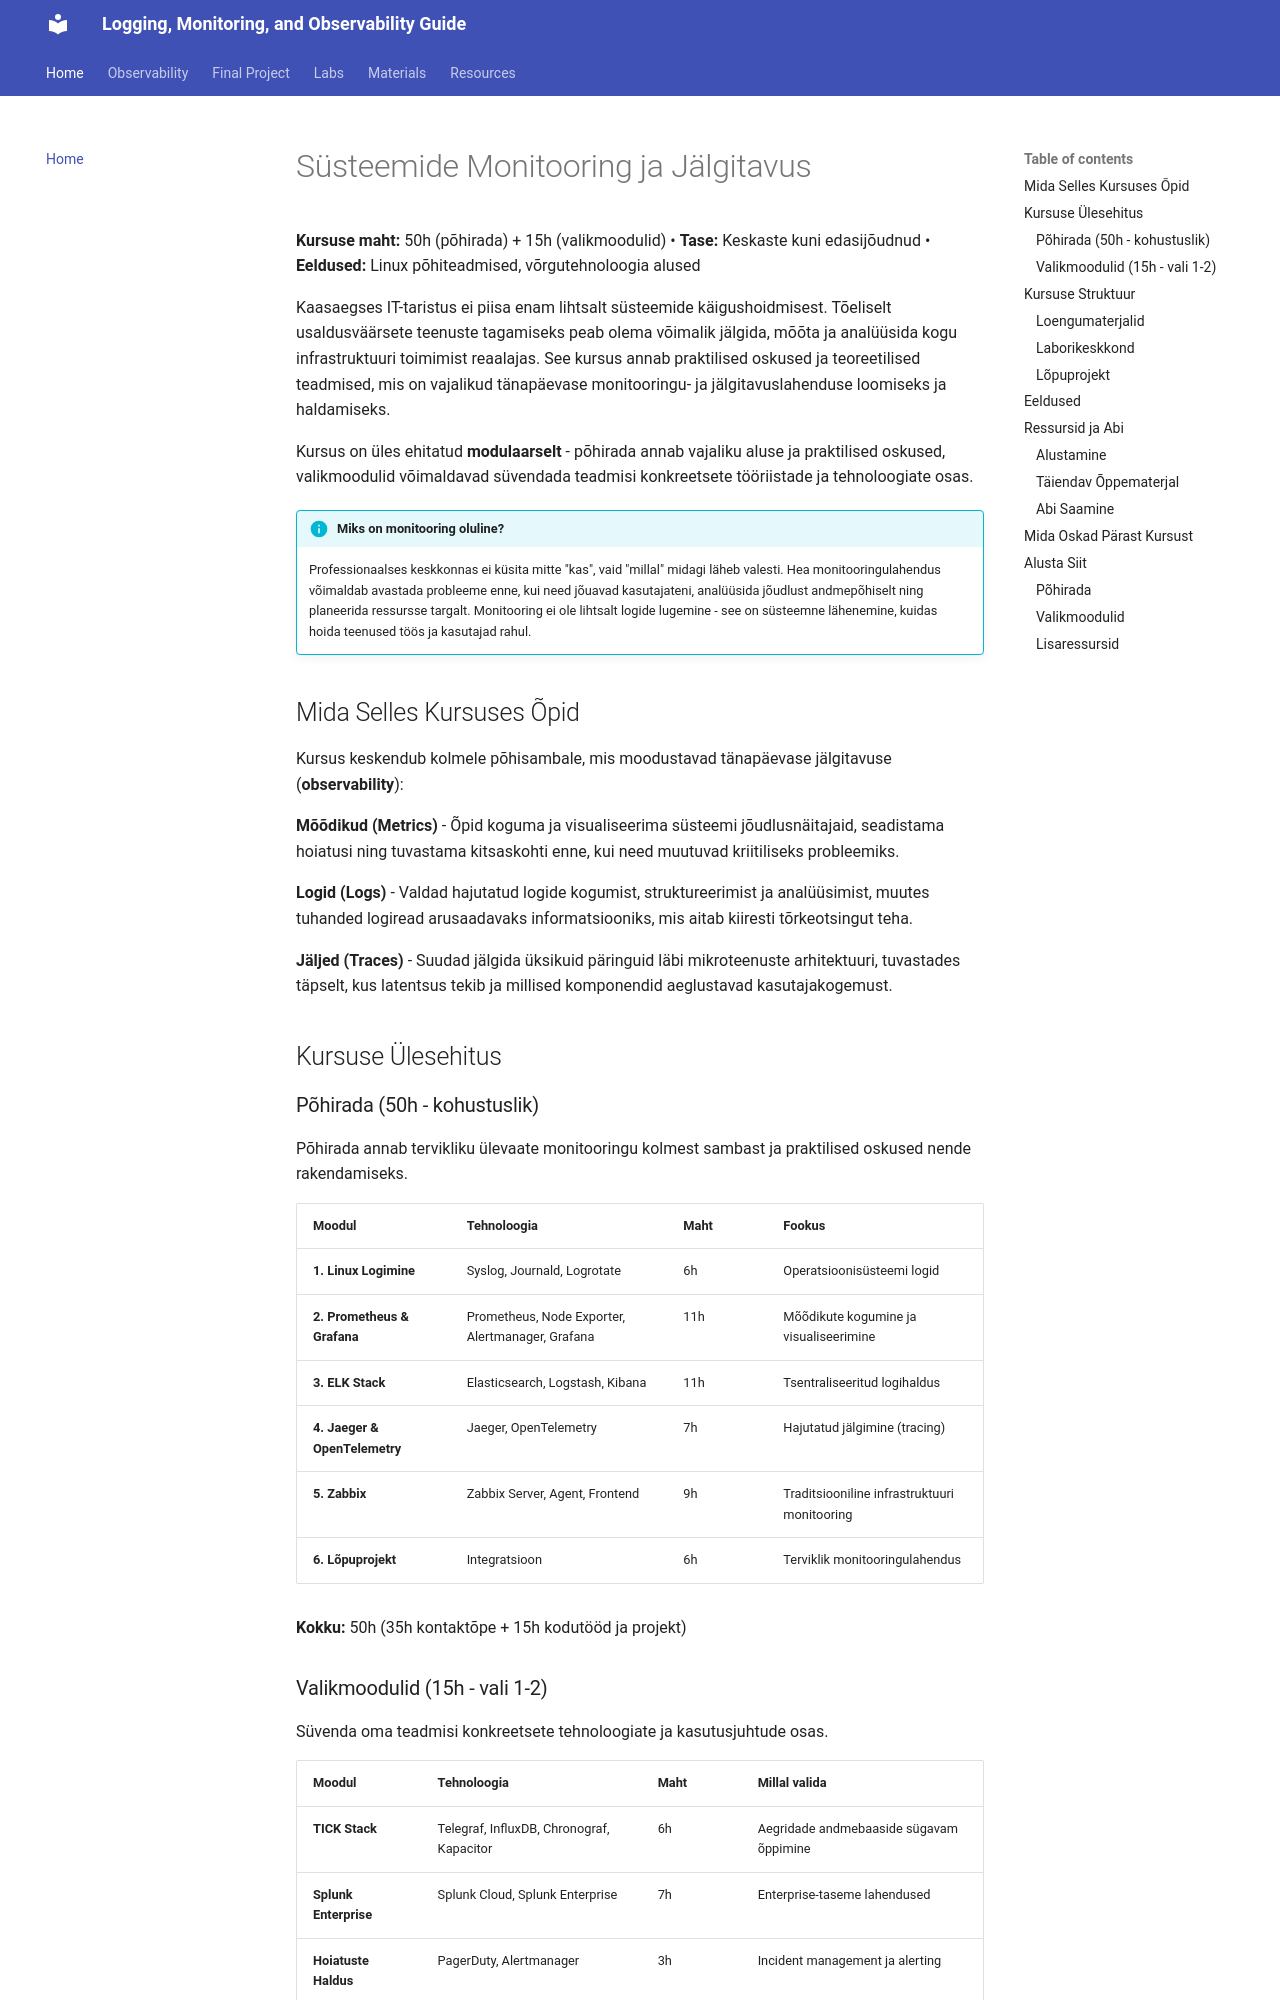

repository: mariatesttalvik/monitoring · page: index.html · generator: mkdocs

# Süsteemide Monitooring ja Jälgitavus

**Kursuse maht:** 50h (põhirada) + 15h (valikmoodulid) • **Tase:** Keskaste kuni edasijõudnud • **Eeldused:** Linux põhiteadmised, võrgutehnoloogia alused

Kaasaegses IT-taristus ei piisa enam lihtsalt süsteemide käigushoidmisest. Tõeliselt usaldusväärsete teenuste tagamiseks peab olema võimalik jälgida, mõõta ja analüüsida kogu infrastruktuuri toimimist reaalajas. See kursus annab praktilised oskused ja teoreetilised teadmised, mis on vajalikud tänapäevase monitooringu- ja jälgitavuslahenduse loomiseks ja haldamiseks.

Kursus on üles ehitatud **modulaarselt** - põhirada annab vajaliku aluse ja praktilised oskused, valikmoodulid võimaldavad süvendada teadmisi konkreetsete tööriistade ja tehnoloogiate osas.

!!! info "Miks on monitooring oluline?"
    Professionaalses keskkonnas ei küsita mitte "kas", vaid "millal" midagi läheb valesti. Hea monitooringulahendus võimaldab avastada probleeme enne, kui need jõuavad kasutajateni, analüüsida jõudlust andmepõhiselt ning planeerida ressursse targalt. Monitooring ei ole lihtsalt logide lugemine - see on süsteemne lähenemine, kuidas hoida teenused töös ja kasutajad rahul.

## Mida Selles Kursuses Õpid

Kursus keskendub kolmele põhisambale, mis moodustavad tänapäevase jälgitavuse (**observability**):

**Mõõdikud (Metrics)** - Õpid koguma ja visualiseerima süsteemi jõudlusnäitajaid, seadistama hoiatusi ning tuvastama kitsaskohti enne, kui need muutuvad kriitiliseks probleemiks.

**Logid (Logs)** - Valdad hajutatud logide kogumist, struktureerimist ja analüüsimist, muutes tuhanded logiread arusaadavaks informatsiooniks, mis aitab kiiresti tõrkeotsingut teha.

**Jäljed (Traces)** - Suudad jälgida üksikuid päringuid läbi mikroteenuste arhitektuuri, tuvastades täpselt, kus latentsus tekib ja millised komponendid aeglustavad kasutajakogemust.

## Kursuse Ülesehitus

### Põhirada (50h - kohustuslik)

Põhirada annab tervikliku ülevaate monitooringu kolmest sambast ja praktilised oskused nende rakendamiseks.

| Moodul | Tehnoloogia | Maht | Fookus |
|--------|-------------|------|--------|
| **1. Linux Logimine** | Syslog, Journald, Logrotate | 6h | Operatsioonisüsteemi logid |
| **2. Prometheus & Grafana** | Prometheus, Node Exporter, Alertmanager, Grafana | 11h | Mõõdikute kogumine ja visualiseerimine |
| **3. ELK Stack** | Elasticsearch, Logstash, Kibana | 11h | Tsentraliseeritud logihaldus |
| **4. Jaeger & OpenTelemetry** | Jaeger, OpenTelemetry | 7h | Hajutatud jälgimine (tracing) |
| **5. Zabbix** | Zabbix Server, Agent, Frontend | 9h | Traditsiooniline infrastruktuuri monitooring |
| **6. Lõpuprojekt** | Integratsioon | 6h | Terviklik monitooringulahendus |

**Kokku:** 50h (35h kontaktõpe + 15h kodutööd ja projekt)
